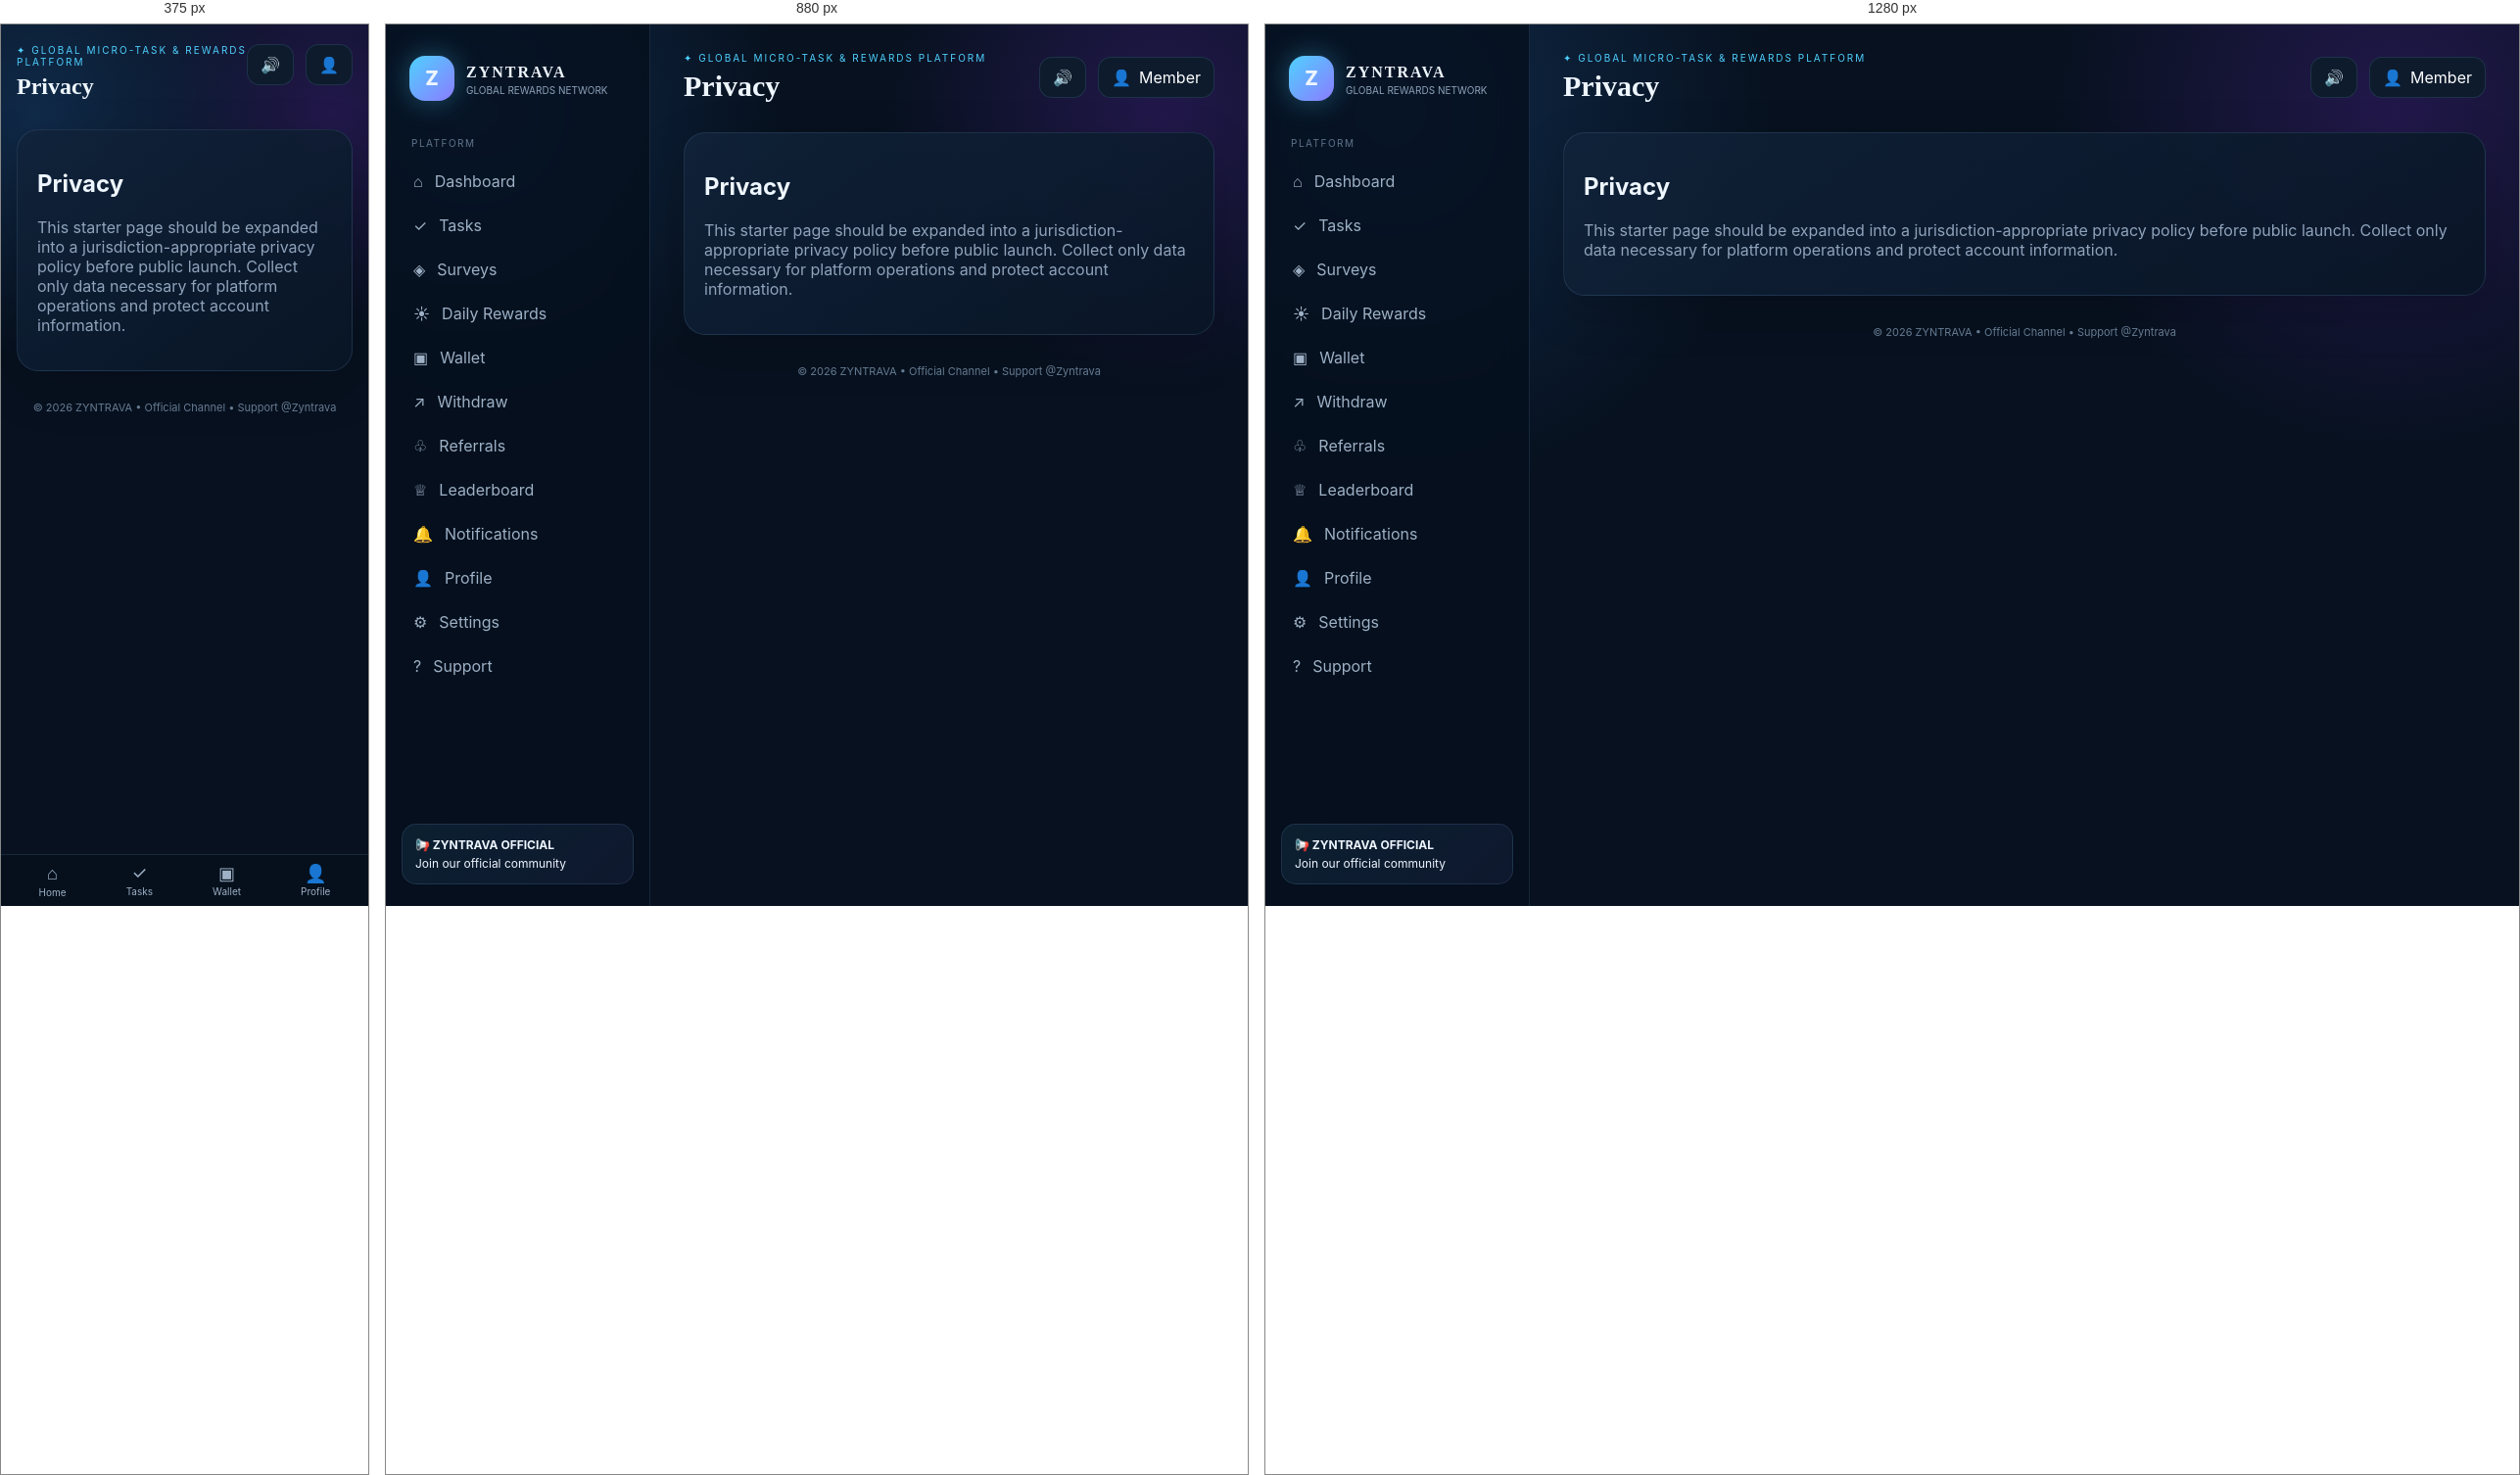
Rendered at 375 px, 880 px and 1280 px, left to right.

<!-- file: privacy.html -->
<!doctype html><html lang="en"><head><meta charset="utf-8"><meta name="viewport" content="width=device-width,initial-scale=1"><title>ZYNTRAVA • Privacy</title><link rel="stylesheet" href="style.css"></head><body data-page="privacy"><div class="app"><aside class="sidebar"><a class="brand" href="dashboard.html"><div class="orb">Z</div><div><b>ZYNTRAVA</b><small>GLOBAL REWARDS NETWORK</small></div></a><div class="navlabel">PLATFORM</div><a class="navlink " href="dashboard.html">⌂<span>Dashboard</span></a><a class="navlink " href="tasks.html">✓<span>Tasks</span></a><a class="navlink " href="cpx.html">◈<span>Surveys</span></a><a class="navlink " href="daily.html">☀<span>Daily Rewards</span></a><a class="navlink " href="wallet.html">▣<span>Wallet</span></a><a class="navlink " href="withdraw.html">↗<span>Withdraw</span></a><a class="navlink " href="referrals.html">♧<span>Referrals</span></a><a class="navlink " href="leaderboard.html">♕<span>Leaderboard</span></a><a class="navlink " href="notifications.html">🔔<span>Notifications</span></a><a class="navlink " href="profile.html">👤<span>Profile</span></a><a class="navlink " href="settings.html">⚙<span>Settings</span></a><a class="navlink " href="support.html">?<span>Support</span></a><div class="sidebottom"><a class="community" href="https://t.me/ZyntravaOfficial" target="_blank"><b>📢 ZYNTRAVA OFFICIAL</b>Join our official community</a></div></aside><main><header class="top"><div><div class="eyebrow">✦ GLOBAL MICRO-TASK & REWARDS PLATFORM</div><h1>Privacy</h1></div><div class="topactions"><button class="iconbtn" onclick="document.documentElement.classList.toggle('mute')">🔊</button><a class="avatarbtn" href="profile.html">👤 <span data-user>Member</span></a></div></header><section class="card"><h2>Privacy</h2><p class="muted">This starter page should be expanded into a jurisdiction-appropriate privacy policy before public launch. Collect only data necessary for platform operations and protect account information.</p></section><div class="footer">© 2026 ZYNTRAVA • <a href="https://t.me/ZyntravaOfficial" target="_blank">Official Channel</a> • <a href="https://t.me/Zyntrava" target="_blank">Support @Zyntrava</a></div></main></div><nav class="mobile"><a href="dashboard.html"><i>⌂</i>Home</a><a href="tasks.html"><i>✓</i>Tasks</a><a href="wallet.html"><i>▣</i>Wallet</a><a href="profile.html"><i>👤</i>Profile</a></nav><script src="https://www.gstatic.com/firebasejs/10.12.5/firebase-app-compat.js"></script><script src="https://www.gstatic.com/firebasejs/10.12.5/firebase-auth-compat.js"></script><script src="https://www.gstatic.com/firebasejs/10.12.5/firebase-database-compat.js"></script><script src="firebase-config.js"></script><script src="sound-engine.js"></script><script src="app.js"></script></body></html>

/* @media block from style.css */
@media(max-width:1000px){.grid4{grid-template-columns:repeat(2,1fr)}.grid3{grid-template-columns:repeat(2,1fr)}}

/* @media block from style.css */
@media(max-width:760px){.sidebar{display:none}main{margin:0;width:100%;padding:20px 16px 92px}.mobile{display:flex;position:fixed;bottom:0;left:0;right:0;z-index:10;background:rgba(6,16,29,.94);border-top:1px solid var(--line);justify-content:space-around;padding:8px}.mobile a{font-size:10px;color:#9eb1c6;text-align:center}.mobile i{display:block;font-style:normal;font-size:18px;margin-bottom:2px}.grid4,.grid3,.grid2{grid-template-columns:1fr}.top{align-items:flex-start}.top h1{font-size:24px}.topactions .avatarbtn span{display:none}.hero h2{font-size:25px}}